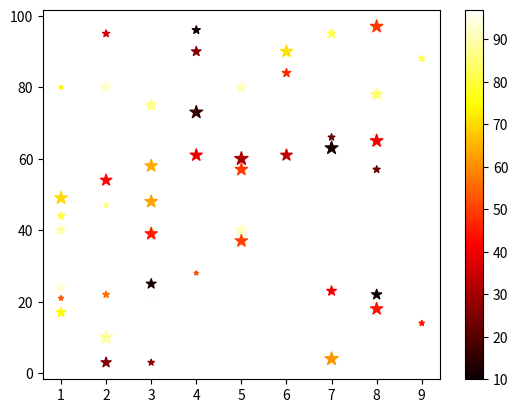

Write Python code to recreate this figure.
# scatter() funksiyası səpələnmə qrafası yaratmaq üçün istifadə edilir.

import matplotlib.pyplot as plt
import numpy as np

x = np.random.randint(1, 10, 50)
y = np.random.randint(1, 100, 50)
color = np.random.randint(10, 100, 50)
size = np.random.randint(10, 100, 50)


# 1) cmap = "viridis"    ve   c = color     arqumentleri birlikde istifade edilir.
# 2) cmap = "viridis" arqumenti, evvelceden teyin edilmis renglerdir.
# 3) c = color        arqumenti, qrafikdəki hər bir nöqtənin rəngini müəyyən edir. Bu, rengler cmap (color map)
# arqumentinden goturulur. 
plt.scatter(x,  y,  marker = "*",  cmap = "hot",  c = color, s = size)
plt.colorbar()
plt.show()